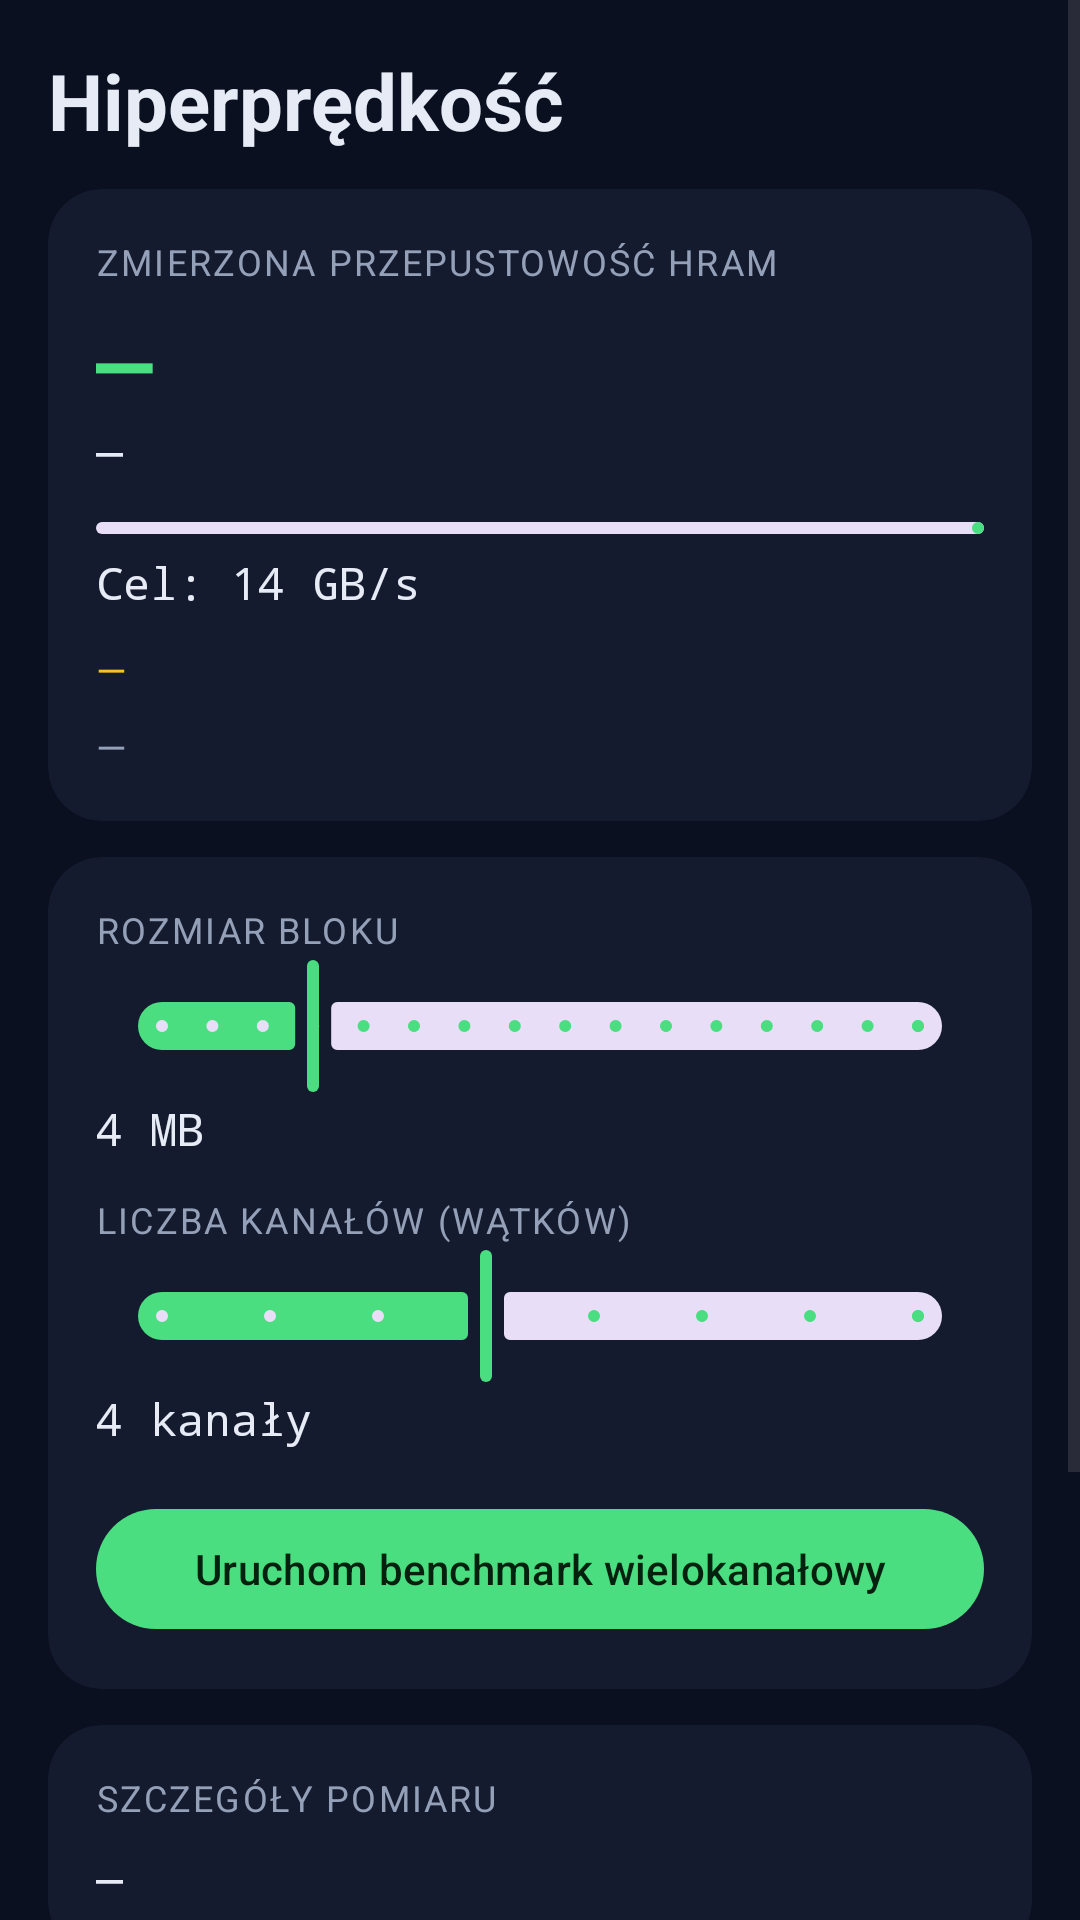

The Android layout XML behind this screen, and the referenced resources:
<!-- AndroidManifest.xml: application theme Theme.HRAM -->
<!-- res/layout/activity_hyper.xml -->
<?xml version="1.0" encoding="utf-8"?>
<ScrollView xmlns:android="http://schemas.android.com/apk/res/android"
    android:layout_width="match_parent"
    android:layout_height="match_parent"
    android:background="@color/hram_bg"
    android:fillViewport="true">

    <LinearLayout
        android:layout_width="match_parent"
        android:layout_height="wrap_content"
        android:orientation="vertical"
        android:padding="16dp">

        <TextView
            android:layout_width="match_parent"
            android:layout_height="wrap_content"
            android:text="@string/hyper_title"
            android:textColor="@color/hram_text"
            android:textSize="26sp"
            android:textStyle="bold" />

        
        <com.google.android.material.card.MaterialCardView
            style="@style/Widget.HramCard"
            android:layout_width="match_parent"
            android:layout_height="wrap_content"
            android:layout_marginTop="12dp">

            <LinearLayout
                android:layout_width="match_parent"
                android:layout_height="wrap_content"
                android:orientation="vertical">

                <TextView
                    style="@style/Text.HramLabel"
                    android:layout_width="match_parent"
                    android:layout_height="wrap_content"
                    android:text="ZMIERZONA PRZEPUSTOWOŚĆ HRAM" />

                <TextView
                    android:id="@+id/hyperGbps"
                    style="@style/Text.HramBig"
                    android:layout_width="match_parent"
                    android:layout_height="wrap_content"
                    android:layout_marginTop="4dp"
                    android:text="—" />

                <TextView
                    android:id="@+id/hyperMbps"
                    style="@style/Text.HramValue"
                    android:layout_width="match_parent"
                    android:layout_height="wrap_content"
                    android:text="—" />

                <com.google.android.material.progressindicator.LinearProgressIndicator
                    android:id="@+id/hyperProgress"
                    android:layout_width="match_parent"
                    android:layout_height="wrap_content"
                    android:layout_marginTop="14dp"
                    android:max="1000"
                    android:progress="0" />

                <TextView
                    android:id="@+id/hyperProgressLabel"
                    style="@style/Text.HramValue"
                    android:layout_width="match_parent"
                    android:layout_height="wrap_content"
                    android:layout_marginTop="6dp"
                    android:text="Cel: 14 GB/s" />

                <TextView
                    android:id="@+id/hyperGap"
                    android:layout_width="match_parent"
                    android:layout_height="wrap_content"
                    android:layout_marginTop="10dp"
                    android:textSize="13sp"
                    android:textColor="@color/hram_warn"
                    android:text="—" />

                <TextView
                    android:id="@+id/hyperBottleneck"
                    android:layout_width="match_parent"
                    android:layout_height="wrap_content"
                    android:layout_marginTop="8dp"
                    android:textSize="13sp"
                    android:textColor="@color/hram_text_dim"
                    android:text="—" />
            </LinearLayout>
        </com.google.android.material.card.MaterialCardView>

        
        <com.google.android.material.card.MaterialCardView
            style="@style/Widget.HramCard"
            android:layout_width="match_parent"
            android:layout_height="wrap_content"
            android:layout_marginTop="12dp">

            <LinearLayout
                android:layout_width="match_parent"
                android:layout_height="wrap_content"
                android:orientation="vertical">

                <TextView
                    style="@style/Text.HramLabel"
                    android:layout_width="match_parent"
                    android:layout_height="wrap_content"
                    android:text="ROZMIAR BLOKU" />

                <com.google.android.material.slider.Slider
                    android:id="@+id/sliderBlock"
                    android:layout_width="match_parent"
                    android:layout_height="wrap_content"
                    android:valueFrom="1"
                    android:valueTo="16"
                    android:stepSize="1"
                    android:value="4" />

                <TextView
                    android:id="@+id/labelBlock"
                    style="@style/Text.HramValue"
                    android:layout_width="match_parent"
                    android:layout_height="wrap_content"
                    android:text="4 MB" />

                <TextView
                    style="@style/Text.HramLabel"
                    android:layout_width="match_parent"
                    android:layout_height="wrap_content"
                    android:layout_marginTop="12dp"
                    android:text="LICZBA KANAŁÓW (WĄTKÓW)" />

                <com.google.android.material.slider.Slider
                    android:id="@+id/sliderChannels"
                    android:layout_width="match_parent"
                    android:layout_height="wrap_content"
                    android:valueFrom="1"
                    android:valueTo="8"
                    android:stepSize="1"
                    android:value="4" />

                <TextView
                    android:id="@+id/labelChannels"
                    style="@style/Text.HramValue"
                    android:layout_width="match_parent"
                    android:layout_height="wrap_content"
                    android:text="4 kanały" />

                <com.google.android.material.button.MaterialButton
                    android:id="@+id/btnRunHyper"
                    android:layout_width="match_parent"
                    android:layout_height="wrap_content"
                    android:layout_marginTop="16dp"
                    android:text="Uruchom benchmark wielokanałowy" />
            </LinearLayout>
        </com.google.android.material.card.MaterialCardView>

        
        <com.google.android.material.card.MaterialCardView
            style="@style/Widget.HramCard"
            android:layout_width="match_parent"
            android:layout_height="wrap_content"
            android:layout_marginTop="12dp">

            <LinearLayout
                android:layout_width="match_parent"
                android:layout_height="wrap_content"
                android:orientation="vertical">

                <TextView
                    style="@style/Text.HramLabel"
                    android:layout_width="match_parent"
                    android:layout_height="wrap_content"
                    android:text="SZCZEGÓŁY POMIARU" />

                <TextView
                    android:id="@+id/hyperDetail"
                    style="@style/Text.HramValue"
                    android:layout_width="match_parent"
                    android:layout_height="wrap_content"
                    android:layout_marginTop="8dp"
                    android:text="—" />
            </LinearLayout>
        </com.google.android.material.card.MaterialCardView>

        
        <com.google.android.material.card.MaterialCardView
            style="@style/Widget.HramCard"
            android:layout_width="match_parent"
            android:layout_height="wrap_content"
            android:layout_marginTop="12dp">

            <LinearLayout
                android:layout_width="match_parent"
                android:layout_height="wrap_content"
                android:orientation="vertical">

                <TextView
                    style="@style/Text.HramLabel"
                    android:layout_width="match_parent"
                    android:layout_height="wrap_content"
                    android:text="WERYFIKACJA ZAŁOŻENIA: 10,24 MB W 10 ns" />

                <TextView
                    android:id="@+id/claimResult"
                    style="@style/Text.HramValue"
                    android:layout_width="match_parent"
                    android:layout_height="wrap_content"
                    android:layout_marginTop="8dp"
                    android:text="—" />
            </LinearLayout>
        </com.google.android.material.card.MaterialCardView>

        <TextView
            android:layout_width="match_parent"
            android:layout_height="wrap_content"
            android:layout_marginTop="14dp"
            android:layout_marginBottom="24dp"
            android:text="@string/hyper_honesty"
            android:textColor="@color/hram_text_dim"
            android:textSize="11sp" />
    </LinearLayout>
</ScrollView>
<!-- resources referenced by this layout -->
<resources>
  <color name="hram_bg">#0B1020</color>
  <color name="hram_text">#E6EBF5</color>
  <color name="hram_text_dim">#93A0B8</color>
  <color name="hram_warn">#FBBF24</color>
  <string name="hyper_honesty">14 GB/s i 14000 MT/s to wartości specyfikacji DRAM, a nie pamięci flash w telefonie. Interfejs pokazuje wyłącznie przepustowość zmierzoną na tym urządzeniu.</string>
  <string name="hyper_title">Hiperprędkość</string>
  <style name="Text.HramBig" parent="">
          <item name="android:textColor">@color/hram_accent</item>
          <item name="android:textSize">30sp</item>
          <item name="android:fontFamily">monospace</item>
          <item name="android:textStyle">bold</item>
      </style>
  <style name="Text.HramLabel" parent="">
          <item name="android:textColor">@color/hram_text_dim</item>
          <item name="android:textSize">12sp</item>
          <item name="android:letterSpacing">0.06</item>
      </style>
  <style name="Text.HramValue" parent="">
          <item name="android:textColor">@color/hram_text</item>
          <item name="android:textSize">15sp</item>
          <item name="android:fontFamily">monospace</item>
      </style>
  <style name="Widget.HramCard" parent="Widget.Material3.CardView.Filled">
          <item name="cardBackgroundColor">@color/hram_surface</item>
          <item name="cardCornerRadius">18dp</item>
          <item name="cardElevation">0dp</item>
          <item name="contentPadding">16dp</item>
      </style>
  <style name="Theme.HRAM" parent="Theme.Material3.DayNight.NoActionBar">
          <item name="colorPrimary">@color/hram_accent</item>
          <item name="colorOnPrimary">@color/hram_on_accent</item>
          <item name="colorSecondary">@color/hram_accent_soft</item>
          <item name="android:statusBarColor">@color/hram_bg</item>
          <item name="android:navigationBarColor">@color/hram_bg</item>
      </style>
  <color name="hram_accent">#4ADE80</color>
  <color name="hram_surface">#141B2E</color>
  <color name="hram_on_accent">#04210F</color>
  <color name="hram_accent_soft">#22D3EE</color>
</resources>
